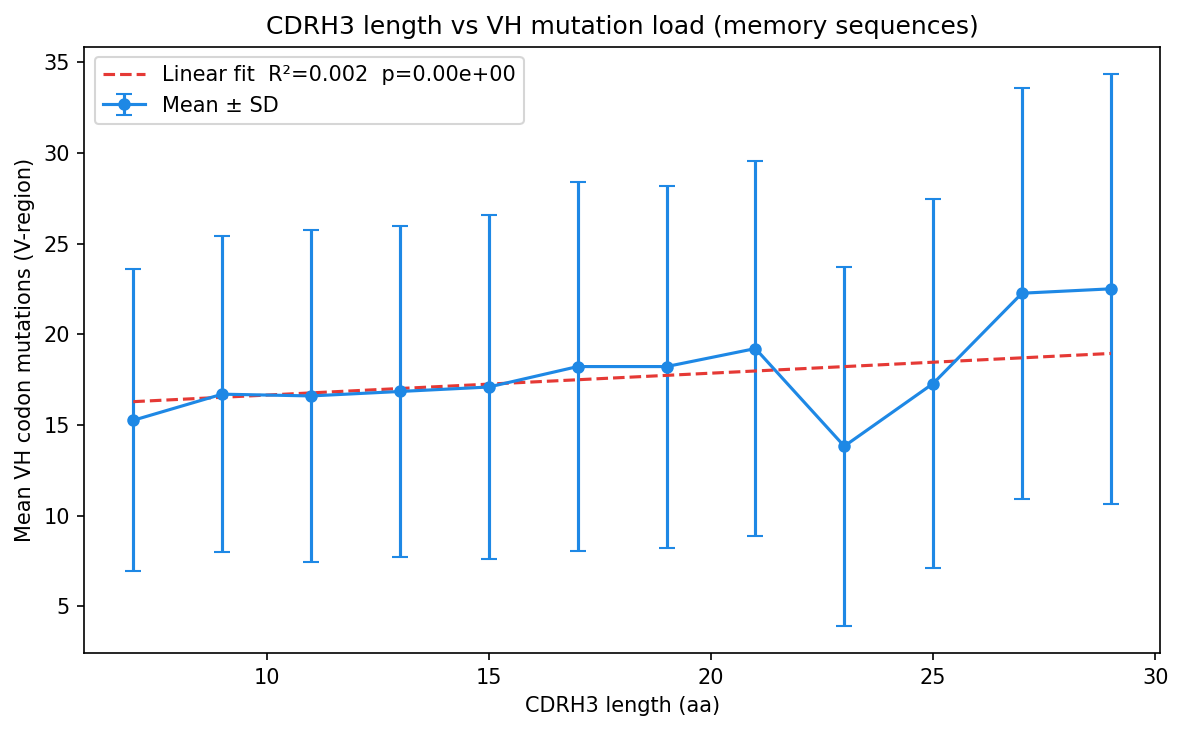

The file beside this chart, header and first rows:
cdrh3_length_mid, mean_n_mut_H, std_n_mut_H, n
7.0, 15.26, 8.32, 75062
9.0, 16.7, 8.721, 180576
11.0, 16.6, 9.139, 303552
13.0, 16.85, 9.111, 377670
15.0, 17.09, 9.463, 259298
17.0, 18.22, 10.15, 164554
19.0, 18.22, 9.973, 80900
21.0, 19.21, 10.35, 31204
23.0, 13.83, 9.883, 24918
25.0, 17.29, 10.17, 3526
27.0, 22.26, 11.33, 563
29.0, 22.51, 11.84, 178
